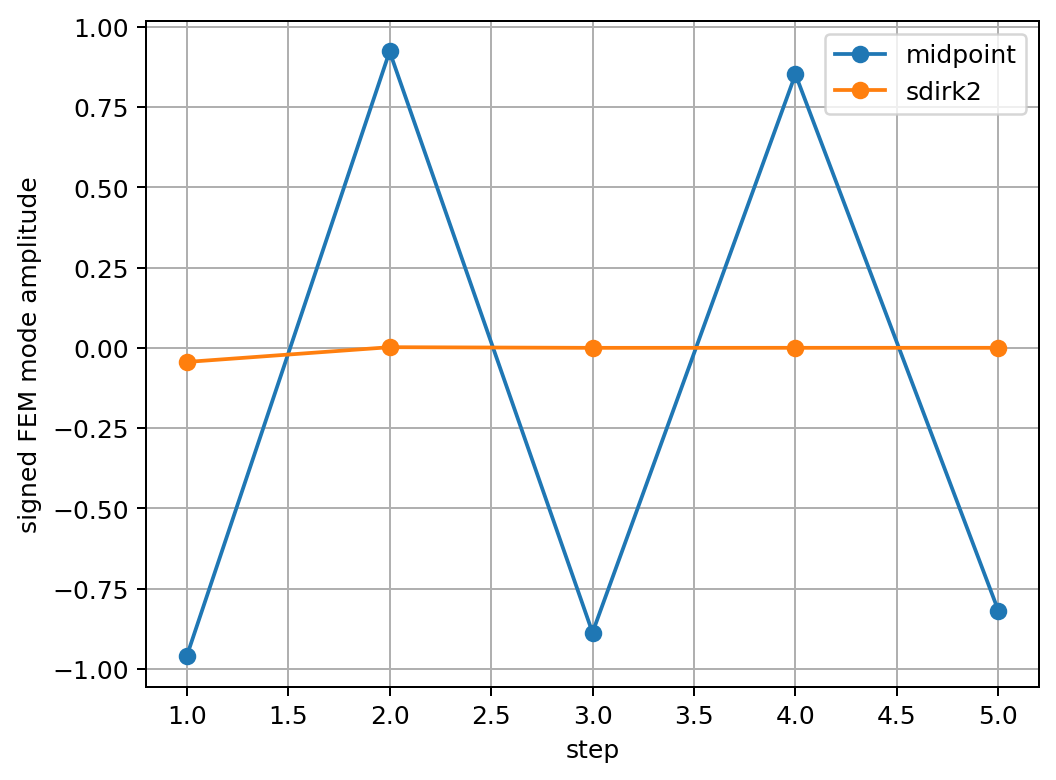

Values plotted in this chart, from the file beside it:
integrator, lambda, dt, lambda_dt, step, time, exact_decay, amplitude, energy_norm_error, weak_constraint_max
midpoint, -3509, 0.0285, -100.0, 1, 0.0285, 3.720075976020836e-44, -0.9608, 0.9608, 3.304422822732197e-15
midpoint, -3509, 0.0285, -100.0, 2, 0.057, 1.3838965267367376e-87, 0.9231, 0.9231, 1.4606371667724716e-15
midpoint, -3509, 0.0285, -100.0, 3, 0.0855, 5.148200222412013e-131, -0.8869, 0.8869, 1.27675647831893e-15
midpoint, -3509, 0.0285, -100.0, 4, 0.114, 1.9151695967140057e-174, 0.8521, 0.8521, 1.1539872057037654e-15
midpoint, -3509, 0.0285, -100.0, 5, 0.1425, 7.124576406740881e-218, -0.8187, 0.8187, 3.3701191243772067e-15
sdirk2, -3509, 0.0285, -100.0, 1, 0.0285, 3.720075976020836e-44, -0.04406, 0.04406, 2.3208847804197083e-16
sdirk2, -3509, 0.0285, -100.0, 2, 0.057, 1.3838965267367376e-87, 0.001941, 0.001941, 1.7496312558484828e-17
sdirk2, -3509, 0.0285, -100.0, 3, 0.0855, 5.148200222412013e-131, -8.552544462166225e-05, 8.552544462166223e-05, 4.514685608865421e-19
sdirk2, -3509, 0.0285, -100.0, 4, 0.114, 1.9151695967140057e-174, 3.7681407879551887e-06, 3.7681407879551874e-06, 2.541098841762901e-20
sdirk2, -3509, 0.0285, -100.0, 5, 0.1425, 7.124576406740881e-218, -1.660194233502532e-07, 1.6601942335025315e-07, 9.049355901330123e-22
